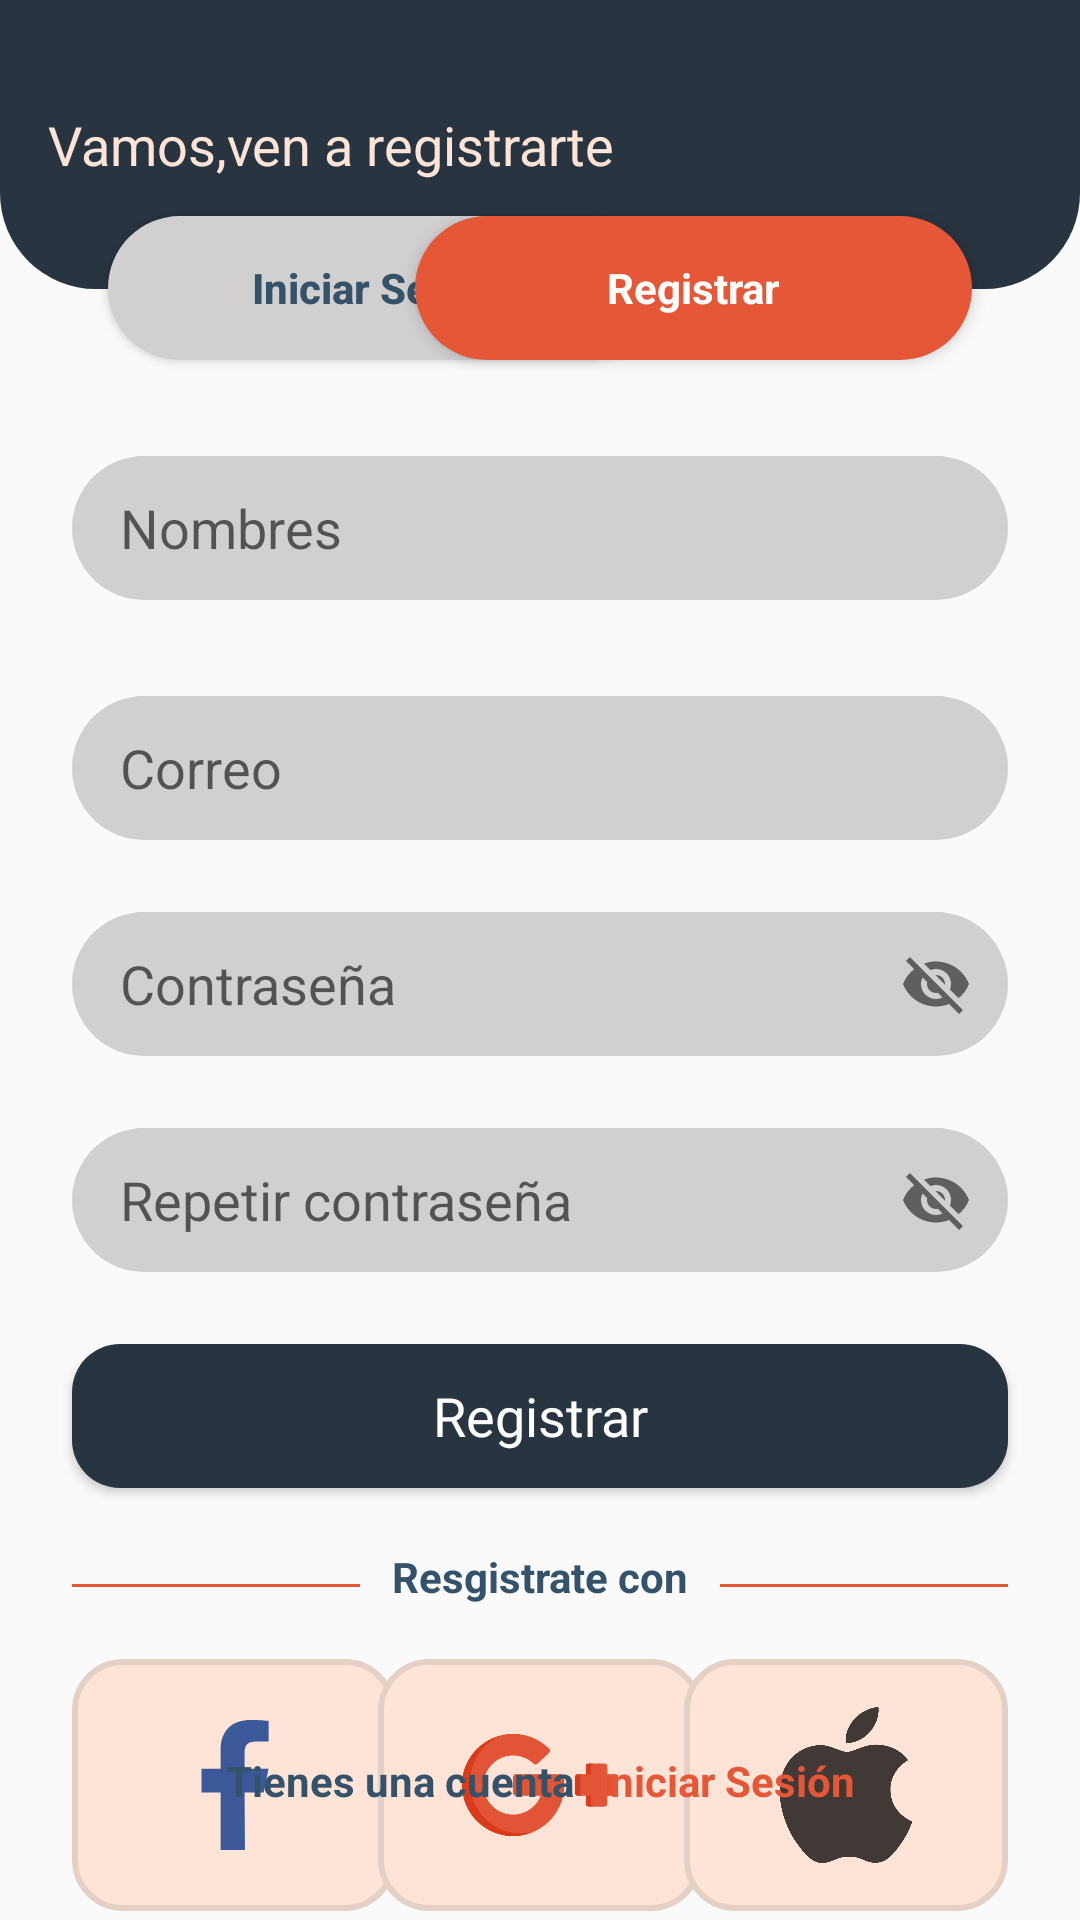

The Android layout XML behind this screen, and the referenced resources:
<!-- AndroidManifest.xml: application theme Theme.ApkCavoshCafe202610 -->
<!-- res/layout/fragment_registrar.xml -->
<?xml version="1.0" encoding="utf-8"?>
<androidx.constraintlayout.widget.ConstraintLayout
    xmlns:android="http://schemas.android.com/apk/res/android"
    xmlns:tools="http://schemas.android.com/tools"
    xmlns:app="http://schemas.android.com/apk/res-auto"
    android:layout_width="match_parent"
    android:layout_height="match_parent"
    tools:context=".ui.Registrar">

    <TextView
        android:layout_width="match_parent"
        android:layout_height="wrap_content"
        android:background="@drawable/sh_bg_header_police_blue"
        android:paddingHorizontal="16dp"
        android:paddingVertical="36dp"
        android:clickable="true"
        android:focusable="true"
        android:text="@string/vamos_ven_a_registrarte"
        android:textColor="@color/flesh"
        android:textSize="18sp"
        app:layout_constraintTop_toTopOf="parent"
        app:layout_constraintStart_toStartOf="parent" />

    <Button
        android:id="@+id/tvIniciarSesion"
        android:layout_width="wrap_content"
        android:layout_height="48dp"
        android:layout_marginStart="36dp"
        android:layout_marginTop="72dp"
        android:paddingHorizontal="48dp"
        android:background="@drawable/sh_bg_btn_bright_gray"
        android:clickable="true"
        android:focusable="true"
        android:gravity="center"
        android:text="@string/iniciar_sesion"
        android:textAllCaps="false"
        android:textColor="@color/police_blue"
        android:textStyle="bold"
        android:elevation="0dp"
        android:translationZ="0dp"
        app:layout_constraintTop_toTopOf="parent"
        app:layout_constraintStart_toStartOf="parent" />

    <TextView
        android:layout_width="wrap_content"
        android:layout_height="48dp"
        android:layout_marginEnd="36dp"
        android:layout_marginTop="72dp"
        android:paddingHorizontal="64dp"
        android:gravity="center"
        android:background="@drawable/sh_bg_btn_carmine_pink"
        android:text="@string/registrar"
        android:textAllCaps="false"
        android:textColor="@color/white"
        android:textStyle="bold"
        android:translationZ="3dp"
        app:layout_constraintTop_toTopOf="parent"
        app:layout_constraintEnd_toEndOf="parent" />

    <com.google.android.material.textfield.TextInputLayout
        android:id="@+id/tilNombres"
        android:layout_width="match_parent"
        android:layout_height="48dp"
        android:layout_marginTop="32dp"
        android:layout_marginHorizontal="24dp"
        app:endIconMode="clear_text"
        app:hintEnabled="false"
        app:layout_constraintTop_toBottomOf="@id/tvIniciarSesion"
        app:layout_constraintStart_toStartOf="parent"
        app:layout_constraintEnd_toEndOf="parent">

        <com.google.android.material.textfield.TextInputEditText
            android:layout_width="match_parent"
            android:layout_height="match_parent"
            android:background="@drawable/sh_bg_btn_bright_gray"
            android:paddingHorizontal="16dp"
            android:hint="@string/nombres" />

    </com.google.android.material.textfield.TextInputLayout>

    <com.google.android.material.textfield.TextInputLayout
        android:id="@+id/tilCorreo"
        android:layout_width="match_parent"
        android:layout_height="48dp"
        android:layout_marginTop="32dp"
        android:layout_marginHorizontal="24dp"
        app:endIconMode="clear_text"
        app:hintEnabled="false"
        app:layout_constraintTop_toBottomOf="@id/tilNombres"
        app:layout_constraintStart_toStartOf="parent"
        app:layout_constraintEnd_toEndOf="parent">

        <com.google.android.material.textfield.TextInputEditText
            android:layout_width="match_parent"
            android:layout_height="match_parent"
            android:background="@drawable/sh_bg_btn_bright_gray"
            android:paddingHorizontal="16dp"
            android:hint="@string/correo" />

    </com.google.android.material.textfield.TextInputLayout>

    <com.google.android.material.textfield.TextInputLayout
        android:id="@+id/tilPasswordd"
        android:layout_width="match_parent"
        android:layout_height="48dp"
        android:layout_margin="24dp"
        app:endIconMode="password_toggle"
        app:hintEnabled="false"
        app:layout_constraintTop_toBottomOf="@id/tilCorreo"
        app:layout_constraintStart_toStartOf="parent"
        app:layout_constraintEnd_toEndOf="parent">

        <com.google.android.material.textfield.TextInputEditText
            android:layout_width="match_parent"
            android:layout_height="match_parent"
            android:background="@drawable/sh_bg_btn_bright_gray"
            android:paddingHorizontal="16dp"
            android:hint="@string/passwordd" />

    </com.google.android.material.textfield.TextInputLayout>

    <com.google.android.material.textfield.TextInputLayout
        android:id="@+id/tilPassworddConfirmar"
        android:layout_width="match_parent"
        android:layout_height="48dp"
        android:layout_margin="24dp"
        app:endIconMode="password_toggle"
        app:hintEnabled="false"
        app:layout_constraintTop_toBottomOf="@id/tilPasswordd"
        app:layout_constraintStart_toStartOf="parent"
        app:layout_constraintEnd_toEndOf="parent">

        <com.google.android.material.textfield.TextInputEditText
            android:layout_width="match_parent"
            android:layout_height="match_parent"
            android:background="@drawable/sh_bg_btn_bright_gray"
            android:paddingHorizontal="16dp"
            android:hint="@string/repetir_passwordd" />

    </com.google.android.material.textfield.TextInputLayout>

    <Button
        android:id="@+id/btnRegistrar"
        android:layout_width="match_parent"
        android:layout_height="wrap_content"
        android:layout_margin="24dp"
        android:background="@drawable/sh_bg_btn_gunmetal"
        android:fontFamily="@font/poppins_regular"
        android:text="@string/registrar"
        android:textAllCaps="false"
        android:textColor="@color/white"
        android:textSize="18sp"
        app:layout_constraintTop_toBottomOf="@id/tilPassworddConfirmar"
        app:layout_constraintStart_toStartOf="parent" />

    <View
        android:id="@+id/v01"
        android:layout_width="96dp"
        android:layout_height="1dp"
        android:layout_marginTop="32dp"
        android:layout_marginStart="24dp"
        android:background="@color/carmine_pink"
        app:layout_constraintTop_toBottomOf="@id/btnRegistrar"
        app:layout_constraintStart_toStartOf="parent" />

    <View
        android:layout_width="96dp"
        android:layout_height="1dp"
        android:layout_marginTop="32dp"
        android:layout_marginEnd="24dp"
        android:background="@color/carmine_pink"
        app:layout_constraintTop_toBottomOf="@id/btnRegistrar"
        app:layout_constraintEnd_toEndOf="parent" />

    <TextView
        android:layout_width="wrap_content"
        android:layout_height="wrap_content"
        android:layout_marginTop="20dp"
        android:text="@string/resgistrate_con"
        android:textColor="@color/police_blue"
        android:textStyle="bold"
        app:layout_constraintTop_toBottomOf="@id/btnRegistrar"
        app:layout_constraintStart_toStartOf="parent"
        app:layout_constraintEnd_toEndOf="parent" />

    <ImageView
        android:id="@+id/ivFacebook"
        android:layout_width="108dp"
        android:layout_height="84dp"
        android:layout_margin="24dp"
        android:background="@drawable/sh_bg_btn_flesh"
        android:contentDescription="@string/content_description"
        android:padding="16dp"
        android:src="@drawable/ic_facebook"
        app:layout_constraintTop_toBottomOf="@id/v01"
        app:layout_constraintStart_toStartOf="parent" />

    <ImageView
        android:id="@+id/ivGooglePlus"
        android:layout_width="108dp"
        android:layout_height="84dp"
        android:layout_margin="24dp"
        android:background="@drawable/sh_bg_btn_flesh"
        android:contentDescription="@string/content_description"
        android:padding="16dp"
        android:src="@drawable/ic_google_plus"
        app:layout_constraintTop_toBottomOf="@id/v01"
        app:layout_constraintStart_toStartOf="parent"
        app:layout_constraintEnd_toEndOf="parent"/>

    <ImageView
        android:id="@+id/ivApple"
        android:layout_width="108dp"
        android:layout_height="84dp"
        android:layout_margin="24dp"
        android:background="@drawable/sh_bg_btn_flesh"
        android:contentDescription="@string/content_description"
        android:padding="16dp"
        android:src="@drawable/ic_apple"
        app:layout_constraintTop_toBottomOf="@id/v01"
        app:layout_constraintEnd_toEndOf="parent" />

    <LinearLayout
        android:layout_width="wrap_content"
        android:layout_height="wrap_content"
        android:layout_marginBottom="8dp"
        android:orientation="horizontal"
        app:layout_constraintBottom_toBottomOf="parent"
        app:layout_constraintStart_toStartOf="parent"
        app:layout_constraintEnd_toEndOf="parent">

        <TextView
            android:layout_width="wrap_content"
            android:layout_height="48dp"
            android:text="@string/tienes_una_cuenta"
            android:textColor="@color/police_blue"
            android:textStyle="bold" />

        <TextView
            android:id="@+id/tvRegistrar02"
            android:layout_width="wrap_content"
            android:layout_height="48dp"
            android:layout_marginStart="8dp"
            android:clickable="true"
            android:focusable="true"
            android:text="@string/iniciar_sesion"
            android:textColor="@color/carmine_pink"
            android:textStyle="bold" />

    </LinearLayout>

</androidx.constraintlayout.widget.ConstraintLayout>
<!-- resources referenced by this layout -->
<resources>
  <color name="carmine_pink">#E65738</color>
  <color name="flesh">#FEE4D6</color>
  <color name="police_blue">#34536A</color>
  <color name="white">#FFFFFFFF</color>
  <!-- drawable ic_facebook (drawable) -->
  <vector xmlns:android="http://schemas.android.com/apk/res/android" android:height="24dp" android:viewportHeight="24" android:viewportWidth="24" android:width="24dp">
        
      <path android:fillColor="#3B5998" android:fillType="evenOdd" android:pathData="M9.945,22L9.945,13.166L7,13.166L7,9.485L9.945,9.485L9.945,6.54C9.945,3.497 11.871,2 14.586,2C15.886,2 17.003,2.097 17.329,2.14L17.329,5.32L15.446,5.321C13.97,5.321 13.626,6.023 13.626,7.052L13.626,9.485L17.307,9.485L16.57,13.166L13.626,13.166L13.685,22"/>
      
  </vector>
  <!-- drawable sh_bg_btn_bright_gray (drawable) -->
  <?xml version="1.0" encoding="utf-8"?>
  <shape xmlns:android="http://schemas.android.com/apk/res/android">
      <corners android:radius="48dp"/>
      <solid android:color="@color/bright_gray"/>
  </shape>
  <!-- drawable sh_bg_btn_carmine_pink (drawable) -->
  <?xml version="1.0" encoding="utf-8"?>
  <shape xmlns:android="http://schemas.android.com/apk/res/android">
      <corners android:radius="48dp"/>
      <solid android:color="@color/carmine_pink" />
  </shape>
  <!-- drawable sh_bg_btn_flesh (drawable) -->
  <?xml version="1.0" encoding="utf-8"?>
  <shape xmlns:android="http://schemas.android.com/apk/res/android">
      <corners android:radius="16dp"/>
      <solid android:color="@color/flesh" />
      <stroke android:color="@color/dust_storm" android:width="2dp" />
  </shape>
  <!-- drawable sh_bg_btn_gunmetal (drawable) -->
  <?xml version="1.0" encoding="utf-8"?>
  <shape xmlns:android="http://schemas.android.com/apk/res/android">
      <corners android:radius="16dp"/>
      <solid android:color="@color/gunmetal" />
  </shape>
  <!-- drawable sh_bg_header_police_blue (drawable) -->
  <?xml version="1.0" encoding="utf-8"?>
  <shape xmlns:android="http://schemas.android.com/apk/res/android">
      <corners android:bottomLeftRadius="32dp"
               android:bottomRightRadius="32dp"/>
      <solid android:color="@color/gunmetal" />
  </shape>
  <string name="content_description">contentDescription</string>
  <string name="correo">Correo</string>
  <string name="iniciar_sesion">Iniciar Sesión</string>
  <string name="nombres">Nombres</string>
  <string name="passwordd">Contraseña</string>
  <string name="registrar">Registrar</string>
  <string name="repetir_passwordd">Repetir contraseña</string>
  <string name="resgistrate_con">Resgistrate con</string>
  <string name="tienes_una_cuenta">Tienes una cuenta</string>
  <string name="vamos_ven_a_registrarte">Vamos,ven a registrarte</string>
  <style name="Theme.ApkCavoshCafe202610" parent="Base.Theme.ApkCavoshCafe202610" />
  <color name="bright_gray">#D1CFCF</color>
  <color name="dust_storm">#E5D0C5</color>
  <color name="gunmetal">#293441</color>
  <style name="Base.Theme.ApkCavoshCafe202610" parent="Theme.MaterialComponents.DayNight.NoActionBar.Bridge">
          
          
      </style>
</resources>
